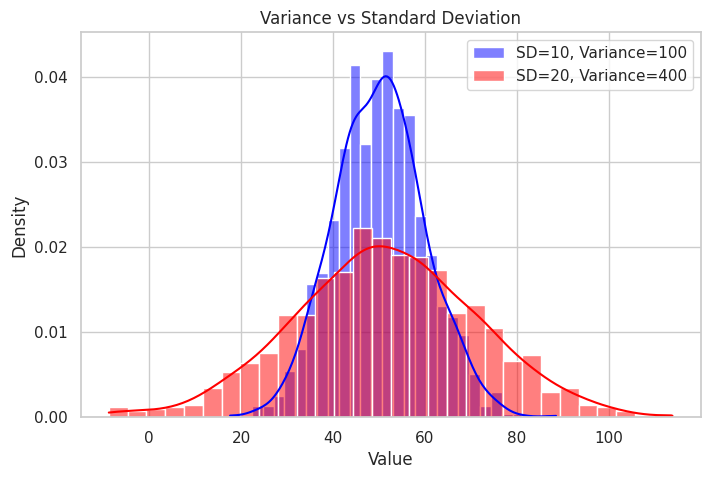
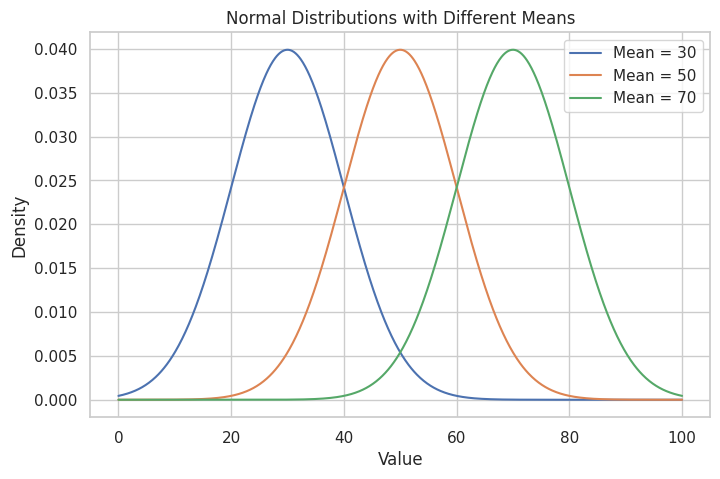
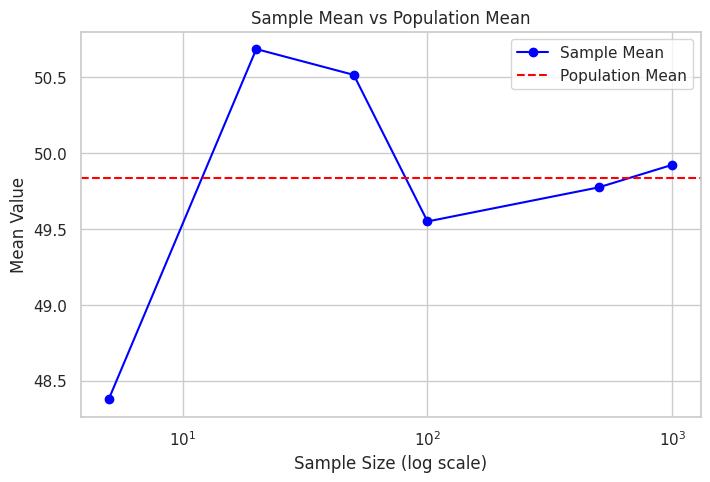
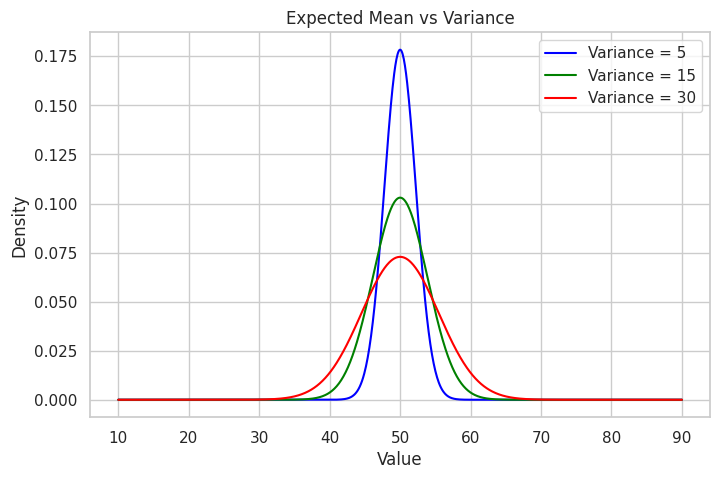

The matplotlib source for these figures, in order:
import numpy as np
import matplotlib.pyplot as plt
import seaborn as sns
import scipy.stats as stats
import matplotlib.animation as animation

# Setting style
sns.set(style="whitegrid")

# Poisson mean (lambda)
lam = 5  

# Range of n values for the Binomial distribution
n_values = [10, 20, 50, 100, 500, 1000]  
p_values = [lam / n for n in n_values]  # Ensuring mean remains lambda = np

# Range of x-axis values
x = np.arange(0, 20)

# Set up the figure and axis
fig, ax = plt.subplots(figsize=(8, 5))

def update(frame):
    ax.clear()
    
    # Plot Poisson Distribution (fixed)
    poisson_probs = stats.poisson.pmf(x, lam)
    ax.plot(x, poisson_probs, 'bo-', label=f"Poisson(λ={lam})", lw=2)

    # Plot Binomial Distribution (changing n)
    binomial_probs = stats.binom.pmf(x, n_values[frame], p_values[frame])
    ax.plot(x, binomial_probs, 'ro--', label=f"Binomial(n={n_values[frame]}, p={p_values[frame]:.4f})", lw=2)

    ax.set_title("Poisson vs Binomial Distribution")
    ax.set_xlabel("Number of Events")
    ax.set_ylabel("Probability")
    ax.set_ylim(0, 0.3)
    ax.legend()
    plt.pause(0.5)

# Create the animation
ani = animation.FuncAnimation(fig, update, frames=len(n_values), repeat=True)

plt.show()


import numpy as np
import matplotlib.pyplot as plt
import seaborn as sns

# Set style
sns.set(style="whitegrid")

# Generate data
np.random.seed(42)
mu, sigma1, sigma2 = 50, 10, 20  # Mean and two different standard deviations

# Normal distributions
data1 = np.random.normal(mu, sigma1, 1000)
data2 = np.random.normal(mu, sigma2, 1000)

# Plot
fig, ax = plt.subplots(figsize=(8, 5))
sns.histplot(data1, bins=30, kde=True, color="blue", label=f"SD={sigma1}, Variance={sigma1**2}", stat="density")
sns.histplot(data2, bins=30, kde=True, color="red", label=f"SD={sigma2}, Variance={sigma2**2}", stat="density")

ax.set_title("Variance vs Standard Deviation")
ax.set_xlabel("Value")
ax.set_ylabel("Density")
ax.legend()
plt.show()


# Generate normal distributions with different means
mu_values = [30, 50, 70]
sigma = 10
x = np.linspace(0, 100, 1000)

fig, ax = plt.subplots(figsize=(8, 5))
for mu in mu_values:
    pdf = (1 / (sigma * np.sqrt(2 * np.pi))) * np.exp(-0.5 * ((x - mu) / sigma) ** 2)
    ax.plot(x, pdf, label=f"Mean = {mu}")

ax.set_title("Normal Distributions with Different Means")
ax.set_xlabel("Value")
ax.set_ylabel("Density")
ax.legend()
plt.show()


# Population data
pop_data = np.random.normal(50, 10, 10000)

# Sample sizes
sample_sizes = [5, 20, 50, 100, 500, 1000]
sample_means = [np.mean(np.random.choice(pop_data, size, replace=False)) for size in sample_sizes]

# Plot
fig, ax = plt.subplots(figsize=(8, 5))
ax.plot(sample_sizes, sample_means, marker='o', linestyle='-', color="blue", label="Sample Mean")
ax.axhline(np.mean(pop_data), color="red", linestyle="--", label="Population Mean")

ax.set_xscale("log")
ax.set_xlabel("Sample Size (log scale)")
ax.set_ylabel("Mean Value")
ax.set_title("Sample Mean vs Population Mean")
ax.legend()
plt.show()


means = [50, 50, 50]  # Same mean
variances = [5, 15, 30]  # Different variances
colors = ["blue", "green", "red"]
x = np.linspace(10, 90, 1000)

fig, ax = plt.subplots(figsize=(8, 5))
for mu, var, color in zip(means, variances, colors):
    sigma = np.sqrt(var)
    pdf = (1 / (sigma * np.sqrt(2 * np.pi))) * np.exp(-0.5 * ((x - mu) / sigma) ** 2)
    ax.plot(x, pdf, color=color, label=f"Variance = {var}")

ax.set_title("Expected Mean vs Variance")
ax.set_xlabel("Value")
ax.set_ylabel("Density")
ax.legend()
plt.show()
